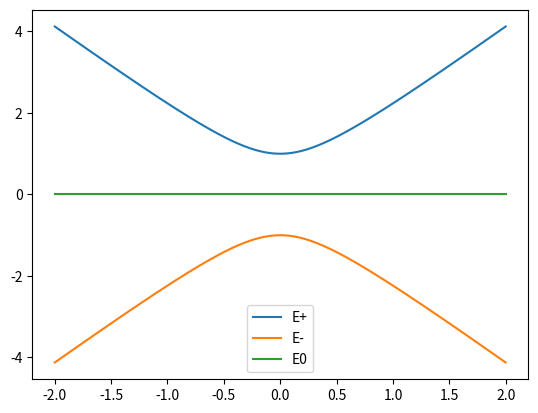

Reproduce this figure in Python.
import numpy as np
import matplotlib.pyplot as plt

l = 0.5
E_0 = 0.
D_low = -1.
D_high = 1.
N = 1000

def energy(sign, D, L, E_0):
    return E_0 + sign*np.sqrt(D*D + L*L)

x = np.linspace(D_low, D_high, N)/l

E_pos = energy(1, x, l, E_0)/l
E_neg = energy(-1, x, l, E_0)/l

plt.plot(x, E_pos, x, E_neg, x, E_0*np.ones(N))
plt.legend(("E+", "E-", "E0"))
plt.show()
